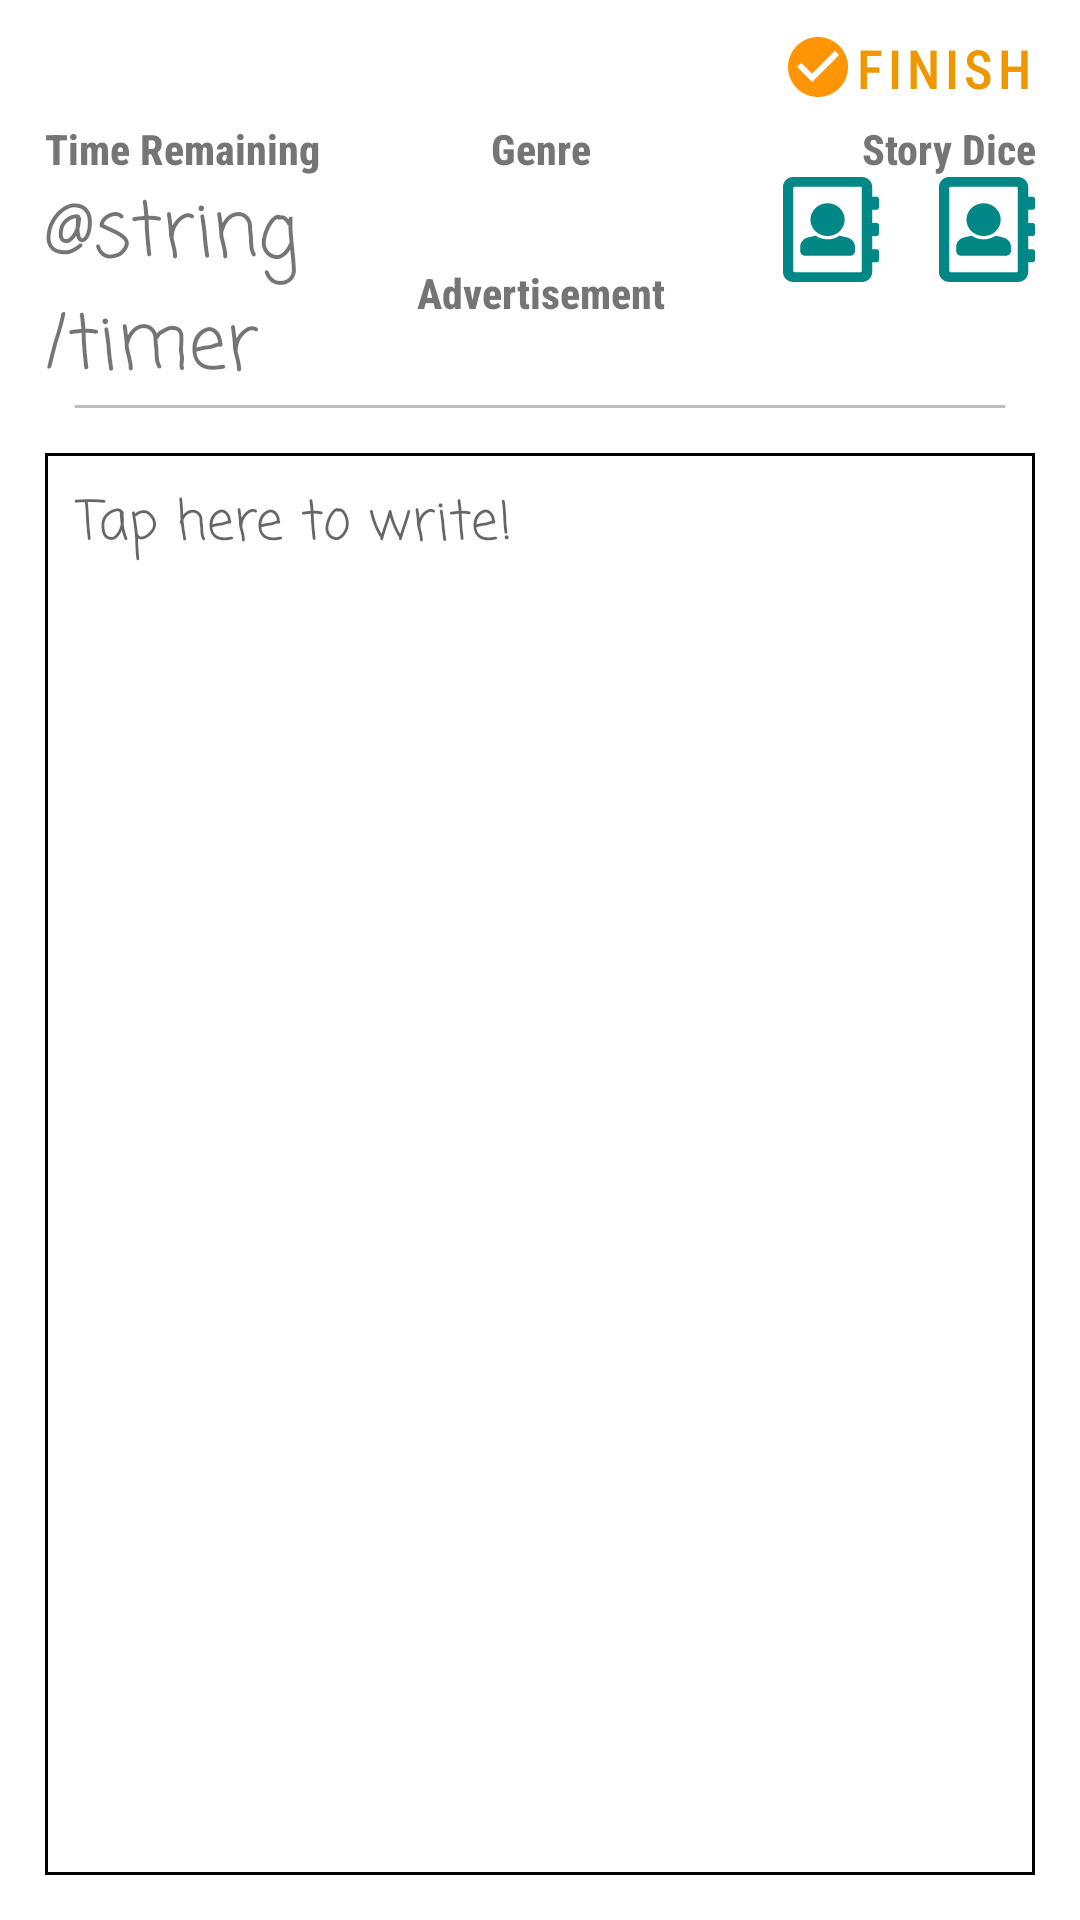

Android layout source for this screen:
<!-- AndroidManifest.xml: application theme Theme.EasyWriter -->
<!-- res/layout/activity_free_write.xml -->
<?xml version="1.0" encoding="utf-8"?>
<androidx.constraintlayout.widget.ConstraintLayout xmlns:android="http://schemas.android.com/apk/res/android"
    xmlns:app="http://schemas.android.com/apk/res-auto"
    xmlns:tools="http://schemas.android.com/tools"
    android:layout_width="match_parent"
    android:layout_height="match_parent"
    tools:context=".FreeWriteActivity">

    <Button
        android:id="@+id/finish_button"
        android:layout_width="wrap_content"
        android:layout_height="35dp"
        app:layout_constraintTop_toTopOf="parent"
        app:layout_constraintBottom_toTopOf="@id/dice_label"
        app:layout_constraintRight_toRightOf="parent"
        android:background="@color/orange_500"
        android:shadowColor="@color/orange_700"
        android:layout_marginRight="0dp"
        android:layout_marginTop="5dp"
        android:drawableLeft="@drawable/complete"
        android:text="Finish"
        android:fontFamily="sans-serif-condensed-medium"
        style="@style/Widget.MaterialComponents.Button.OutlinedButton"
        android:textSize="18sp"
        android:onClick="showDialogEndGame"
        />

    <TextView
        android:id="@+id/timer_label"
        android:layout_width="0dp"
        android:layout_height="wrap_content"
        app:layout_constraintLeft_toLeftOf="parent"
        app:layout_constraintTop_toBottomOf="@id/finish_button"
        app:layout_constraintRight_toLeftOf="@id/genre_label"
        android:text="Time Remaining"
        android:fontFamily="sans-serif-condensed-medium"
        android:textStyle="bold"
        android:layout_marginLeft="15dp"
        />

    <TextView
        android:id="@+id/genre_label"
        android:layout_width="0dp"
        android:layout_height="wrap_content"
        android:gravity="center"
        app:layout_constraintLeft_toRightOf="@id/timer_label"
        app:layout_constraintRight_toLeftOf="@id/dice_label"
        app:layout_constraintBottom_toTopOf="@id/story_dice_container"
        android:fontFamily="sans-serif-condensed-medium"
        android:text="Genre"
        android:textStyle="bold"
        />

    <TextView
        android:id="@+id/dice_label"
        android:layout_width="0dp"
        android:layout_height="wrap_content"
        android:text="Story Dice"
        android:fontFamily="sans-serif-condensed-medium"
        android:textStyle="bold"
        app:layout_constraintLeft_toRightOf="@id/genre_label"
        app:layout_constraintTop_toBottomOf="@id/finish_button"
        app:layout_constraintRight_toRightOf="parent"
        android:layout_marginRight="15dp"
        android:gravity="end"

        />

    <TextView
        android:id="@+id/timer"
        android:layout_width="0dp"
        android:layout_height="wrap_content"
        android:text="@string/timer"
        android:layout_marginLeft="15dp"
        android:fontFamily="casual"
        android:textSize="25dp"
        app:layout_constraintLeft_toLeftOf="parent"
        app:layout_constraintTop_toBottomOf="@id/timer_label"
        app:layout_constraintRight_toLeftOf="@id/genre"
        app:layout_constraintHorizontal_weight="1"
        />

    <TextView
        android:id="@+id/genre"
        android:layout_width="0dp"
        android:layout_height="wrap_content"
        app:layout_constraintLeft_toRightOf="@id/timer"
        app:layout_constraintRight_toLeftOf="@id/story_dice_container"
        app:layout_constraintTop_toBottomOf="@id/genre_label"
        app:layout_constraintBottom_toBottomOf="@id/hud_divider"
        app:layout_constraintHorizontal_weight="1"
        android:text="Advertisement"
        app:autoSizeTextType="uniform"
        android:fontFamily="sans-serif-condensed-medium"
        android:textStyle="bold"
        android:gravity="center"
        />




    <androidx.appcompat.widget.LinearLayoutCompat
        android:id="@+id/story_dice_container"
        android:layout_width="0dp"
        android:layout_height="0dp"
        android:orientation="horizontal"
        app:layout_constraintLeft_toRightOf="@id/genre"
        app:layout_constraintTop_toBottomOf="@id/dice_label"
        app:layout_constraintRight_toRightOf="parent"
        app:layout_constraintBottom_toTopOf="@id/hud_divider"
        app:layout_constraintHorizontal_weight="1"
        android:layout_marginRight="15dp"
        android:gravity="right">

        <ImageView
            android:layout_width="32dp"
            android:layout_height="35dp"
            android:scaleType="centerCrop"
            android:layout_marginLeft="20dp"
            android:background="@drawable/pic_1"
            />

        <ImageView
            android:layout_width="32dp"
            android:layout_height="35dp"
            android:scaleType="centerCrop"
            android:layout_marginStart="20dp"
            android:background="@drawable/pic_1"
            />

    </androidx.appcompat.widget.LinearLayoutCompat>

    <View
        android:id="@+id/hud_divider"
        android:layout_width="match_parent"
        android:layout_height="1dp"
        android:background="#c0c0c0"
        app:layout_constraintTop_toBottomOf="@id/timer"
        android:layout_marginHorizontal="25dp"
        />
    <EditText
        android:id="@+id/freewrite_area"
        android:layout_width="match_parent"
        android:layout_height="0dp"
        app:layout_constraintTop_toBottomOf="@id/hud_divider"
        app:layout_constraintBottom_toBottomOf="parent"
        android:layout_margin="15dp"
        android:hint="Tap here to write!"
        android:background="@drawable/border"
        android:gravity="top|left"
        android:inputType="textMultiLine"
        android:overScrollMode="always"
        android:scrollbarStyle="insideInset"
        android:scrollbars="vertical"
        android:lines="15"
        android:textAppearance="?android:attr/textAppearanceMedium"
        android:fontFamily="casual"
        android:scrollHorizontally="false"
        />



</androidx.constraintlayout.widget.ConstraintLayout>
<!-- resources referenced by this layout -->
<resources>
  <color name="orange_500">#EE9700</color>
  <color name="orange_700">#B37700</color>
  <!-- drawable border (drawable) -->
  <?xml version="1.0" encoding="utf-8"?>
  <shape xmlns:android="http://schemas.android.com/apk/res/android">
      <stroke
          android:width="1dp"
          android:color="@color/divider" />
      <solid
          android:color="#00FFFFFF"
          android:paddingLeft="10dp"
          android:paddingTop="10dp"/>
      <padding
          android:left="10dp"
          android:top="10dp"
          android:right="10dp"
          android:bottom="10dp" />
  </shape>
  <!-- drawable complete (drawable) -->
  <vector android:height="24dp" android:tint="#FF9505"
      android:viewportHeight="24" android:viewportWidth="24"
      android:width="24dp" xmlns:android="http://schemas.android.com/apk/res/android">
      <path android:fillColor="@android:color/white" android:pathData="M12,2C6.48,2 2,6.48 2,12s4.48,10 10,10 10,-4.48 10,-10S17.52,2 12,2zM10,17l-5,-5 1.41,-1.41L10,14.17l7.59,-7.59L19,8l-9,9z"/>
  </vector>
  <!-- drawable pic_1 (drawable) -->
  <?xml version="1.0" encoding="utf-8"?>
  <vector xmlns:android="http://schemas.android.com/apk/res/android"
      android:width="21dp"
      android:height="24dp"
      android:viewportWidth="448"
      android:viewportHeight="512">
      <path
          android:fillColor="@color/teal_700"
          android:pathData="M436 160c6.627 0 12-5.373 12-12v-40c0-6.627-5.373-12-12-12h-20V48c0-26.51-21.49-48-48-48H48C21.49 0 0 21.49 0 48v416c0 26.51 21.49 48 48 48h320c26.51 0 48-21.49 48-48v-48h20c6.627 0 12-5.373 12-12v-40c0-6.627-5.373-12-12-12h-20v-64h20c6.627 0 12-5.373 12-12v-40c0-6.627-5.373-12-12-12h-20v-64h20zm-74 304H54a6 6 0 0 1-6-6V54a6 6 0 0 1 6-6h308a6 6 0 0 1 6 6v404a6 6 0 0 1-6 6zM128 208c0-44.183 35.817-80 80-80s80 35.817 80 80-35.817 80-80 80-80-35.817-80-80zm208 133.477V360c0 13.255-10.745 24-24 24H104c-13.255 0-24-10.745-24-24v-18.523c0-22.026 14.99-41.225 36.358-46.567l35.657-8.914c29.101 20.932 74.509 26.945 111.97 0l35.657 8.914C321.01 300.252 336 319.452 336 341.477z"
      />
  </vector>
  <style name="Theme.EasyWriter" parent="Theme.MaterialComponents.DayNight.DarkActionBar">
          
          <item name="colorPrimary">@color/orange_500</item>
          <item name="colorPrimaryVariant">@color/orange_700</item>
          <item name="colorOnPrimary">@color/white</item>
          
          <item name="colorSecondary">@color/teal_200</item>
          <item name="colorSecondaryVariant">@color/teal_700</item>
          <item name="colorOnSecondary">@color/black</item>
          
          <item name="android:statusBarColor" tools:targetApi="l">?attr/colorPrimaryVariant</item>
          
      </style>
  <color name="teal_700">#FF018786</color>
  <color name="white">#FFFFFFFF</color>
  <color name="teal_200">#FF03DAC5</color>
  <color name="black">#FF000000</color>
</resources>
